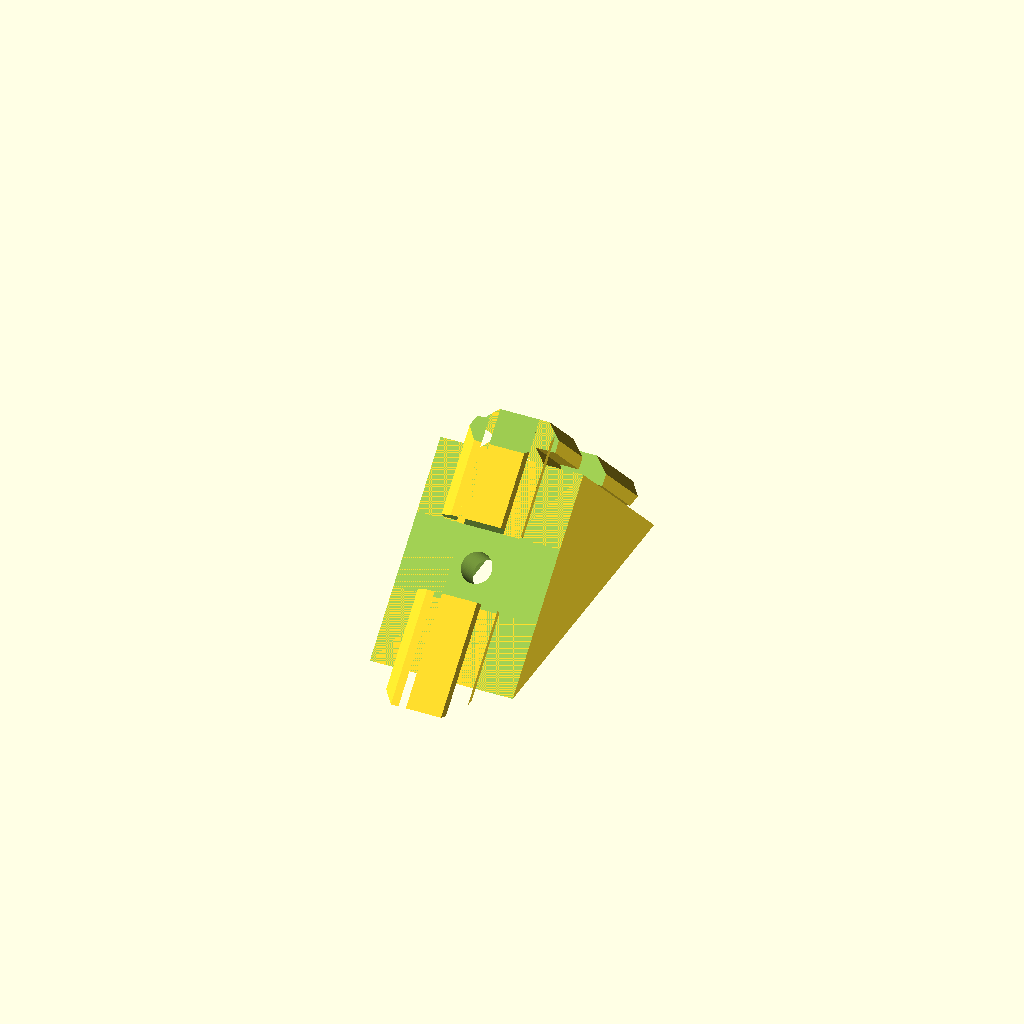
Cell 1 — every parameter at its default value.
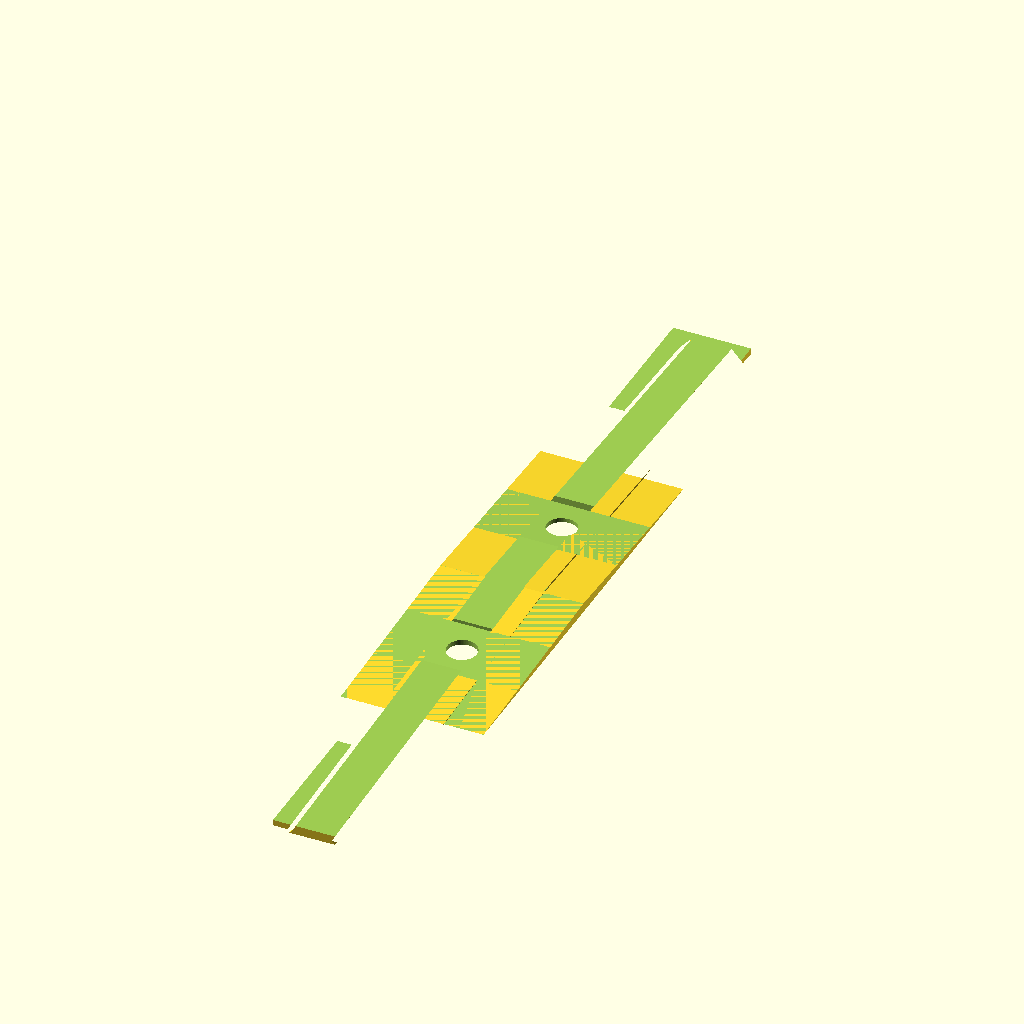
Cell 2: the same model with Angle = 175.
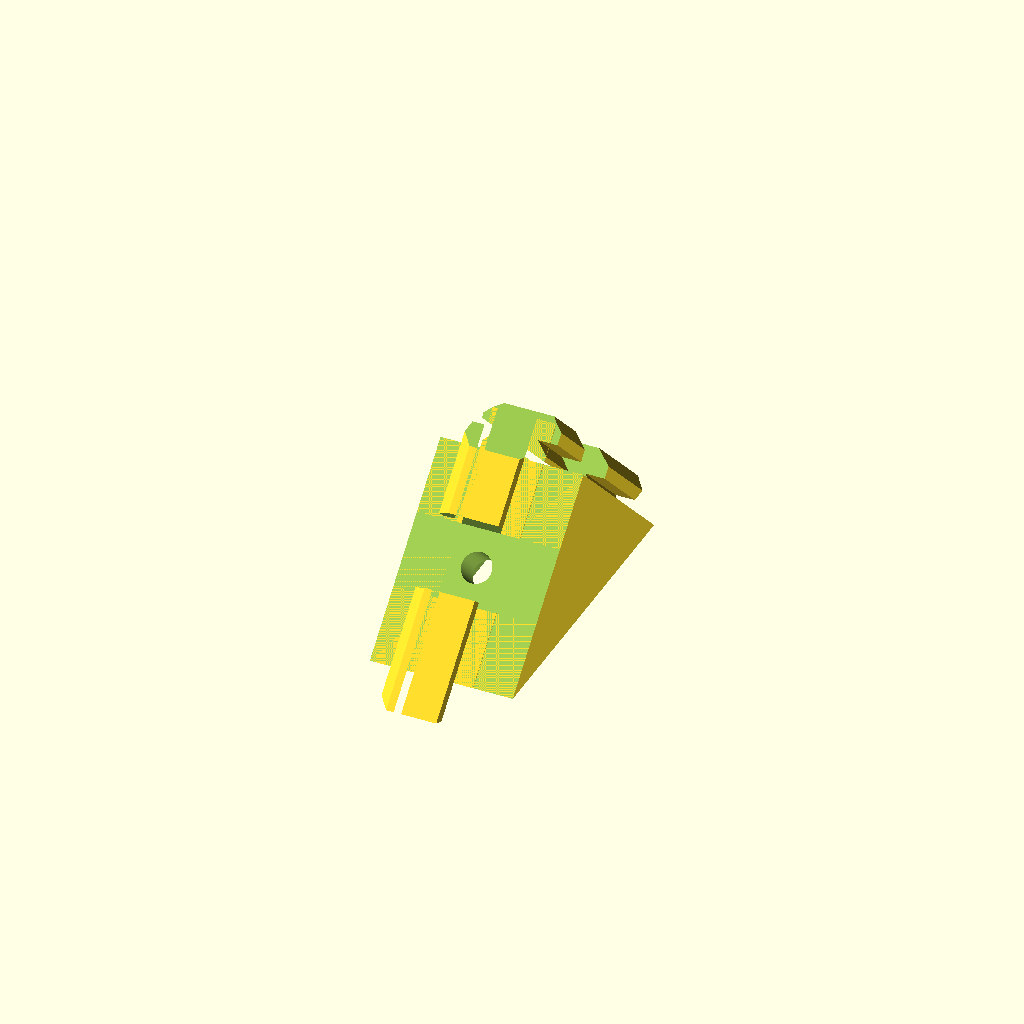
Cell 3: the same model with RailOffset = 1.
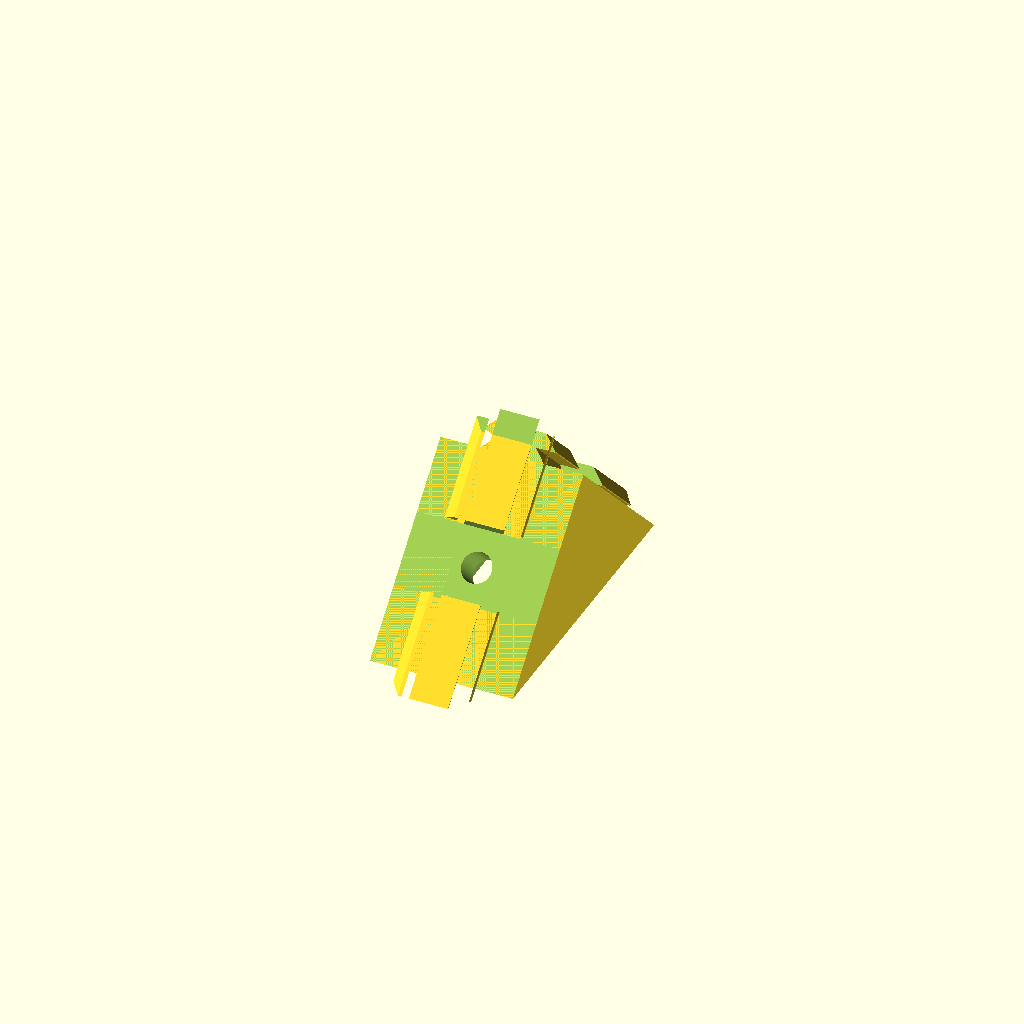
Cell 4: RailHeightReduction = 1.5 (everything else at default).
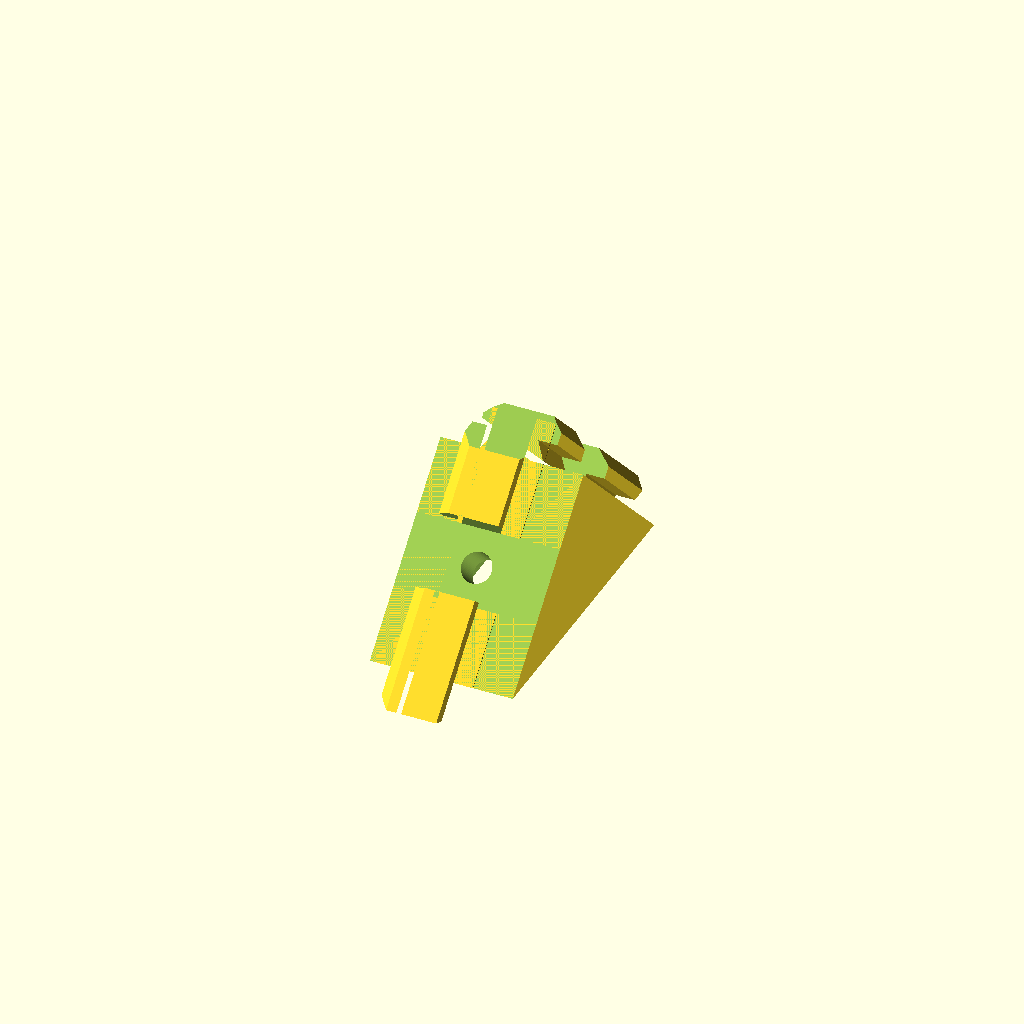
Cell 5 — RailConnectorExtra set to 1, the other parameters unchanged.
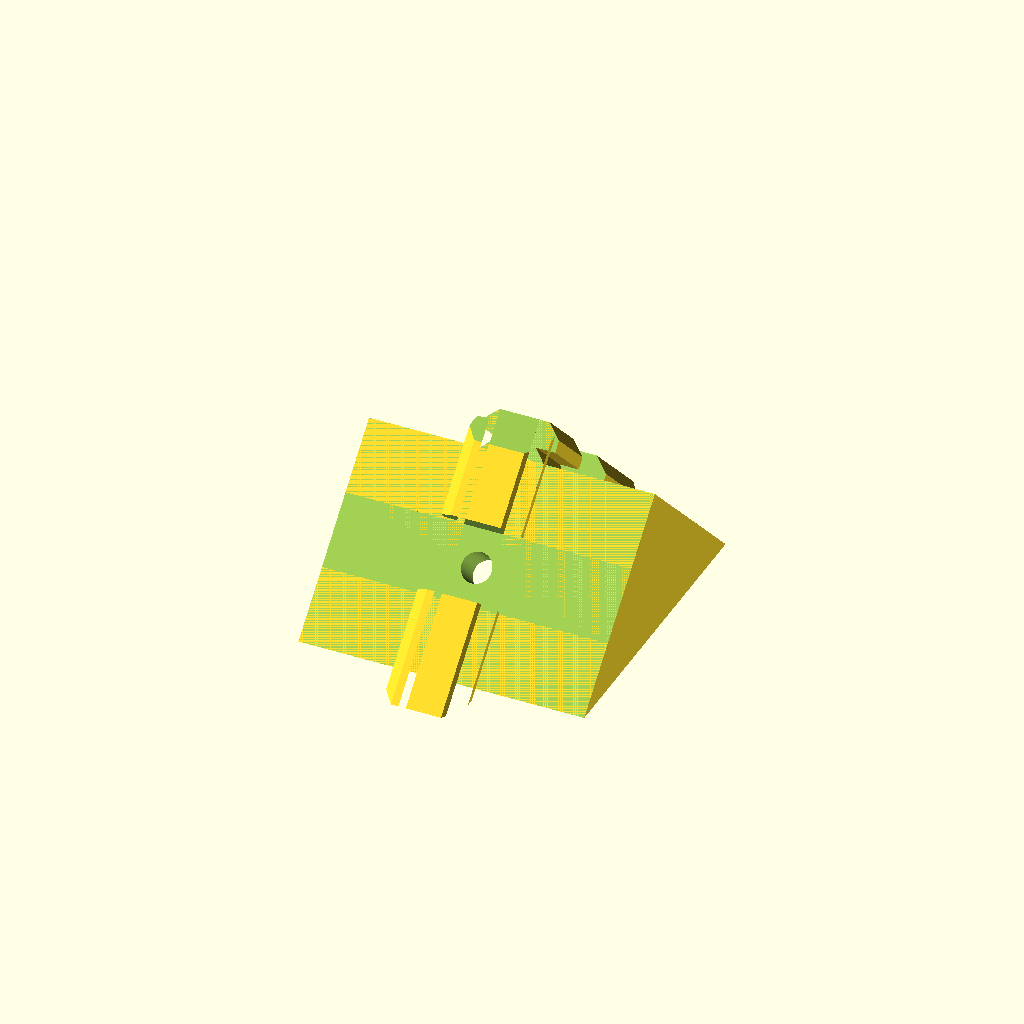
Cell 6: Size = 40 (everything else at default).
One fixed orthographic camera (rotation 55°, 0°, 25°; colour scheme Cornfield) for every cell.
Source of the model, inputs/thingiverse/files/thing-2802248/files/v-slot-connector.scad:
// Extruded profile witdh
Size = 20;
// Corner's angle
Angle = 90; // [5:175]
// Length of one side
Length1 = 30;
// Length of the other side
Length2 = 30;
// Number of screw holes in one side
Screws1 = 1;
// Number of screw holes in the other side
Screws2 = 1;
// Thickness of the sides
ThicknessSide = 5;
// Thickness of the laterals
ThicknessLateral = 4;
// Space between guide chunk's
NutSize = 10;
// Diameter of the screw holes
Metric = 4.2;
// Number of profile sections
Sections = 1;
// Distance between rail and piece
RailOffset = 0; // [0:0.01:1]
// Extra distance between piece and rail's head
RailHeightReduction = 0; // [-0.5:0.01:1.5]
// Extra height of rail connector
RailConnectorExtra = 0; // [-1:0.01:1]
// Height removed from profile rail
RailCut = 0.91;
// Width shrink of profile rail
RailShrink = 0.99;

$fn = 64;

module vSlot(
    railOffset=0,
    railHeightReduction=0,
    railConnectorExtra=0,
    railCut=0,
    railShrink=1,
) {
    basePoints = [
        //[-2.00,  4.50],
        [0.00+railOffset,  4.50],
        [1.80+railOffset+railConnectorExtra,  2.78],
        [1.80+railOffset+railConnectorExtra,  5.50],
        [3.44+railOffset+railConnectorExtra-railHeightReduction,  5.50],
        [6.10+railOffset+railConnectorExtra-railHeightReduction,  2.84],
        [6.10+railOffset+railConnectorExtra-railHeightReduction,  0.21],
        [6.31+railOffset+railConnectorExtra-railHeightReduction,  0.00],
        [6.10+railOffset+railConnectorExtra-railHeightReduction, -0.21],
        [6.10+railOffset+railConnectorExtra-railHeightReduction, -2.84],
        [3.44+railOffset+railConnectorExtra-railHeightReduction, -5.50],
        [1.80+railOffset+railConnectorExtra, -5.50],
        [1.80+railOffset+railConnectorExtra, -2.78],
        [0.00+railOffset, -4.50],
        //[-2.00, -4.50],
    ];
    points = railOffset == 0 ? basePoints : concat([[0.00, 4.50]], basePoints, [[0.00, -4.50]]);

    scale([1, railShrink])
        difference() {
            polygon(points);

            translate([((3/2)*(6.31+railOffset+railConnectorExtra-railHeightReduction))-railCut, 0])
                square([6.31+railOffset+railConnectorExtra-railHeightReduction, 11], true);
        }
}

module triangle(angle=90, length1=30, length2=30)
{
    polygon([
        [0, 0],
        [length1, 0],
        [cos(angle)*length2, sin(angle)*length2],
    ]);
}

module body(
    angle=90,
    length1=30,
    length2=30,
    thicknessSide=5,
    thicknessLateral=4,
    size=20,
    sections=1,
) {
    if (sections > 1)
    {
        translate([0, 0, -0.5*(sections-1)*size])
            for(s = [0:max(0,sections-1)])
            {
                translate([0, 0, s*size])
                    body(
                        angle=angle,
                        length1=length1,
                        length2=length2,
                        thicknessSide=thicknessSide,
                        thicknessLateral=thicknessLateral,
                        size=size,
                        sections=1
                    );
            }
    } else {
        translate([0, 0, -size/2])
            difference()
            {
                linear_extrude(height=size)
                    triangle(angle=angle, length1=length1, length2=length2);

                translate([(1/tan(angle/2))*thicknessSide, thicknessSide, thicknessLateral])
                    linear_extrude(height=size-(2*thicknessLateral))
                        triangle(angle=angle, length1=length1, length2=length2);
            }
    }
}

module railAngled(
    angle=90,
    length=30,
    size=20,
    railOffset=0,
    railHeightReduction=0,
    railConnectorExtra=0,
    railCut=0,
    railShrink=1,
) {
    difference()
    {
        rotate([90, 0, 90+angle])
            translate([0, 0, -length])
                linear_extrude(height=3*length)
                    vSlot(
                        railOffset=railOffset,
                        railHeightReduction=railHeightReduction,
                        railConnectorExtra=railConnectorExtra,
                        railCut=railCut,
                        railShrink=railShrink
                    );

        translate([0, -length, 0])
            cube([length*3, length*2, size], true);
    }
}

module railStraight(
    length=30,
    size=20,
    railOffset=0,
    railHeightReduction=0,
    railConnectorExtra=0,
    railCut=0,
    railShrink=1,
) {
    rotate([90, 0, 270])
        translate([0, 0, -2*length])
            linear_extrude(height=3*length)
                vSlot(
                    railOffset=railOffset,
                    railHeightReduction=railHeightReduction,
                    railConnectorExtra=railConnectorExtra,
                    railCut=railCut,
                    railShrink=railShrink
                );
}

module bodyWithRails(
    size=20,
    angle=90,
    length1=30,
    length2=30,
    thicknessSide=5,
    thicknessLateral=4,
    sections=1,
    railOffset=0,
    railHeightReduction=0,
    railConnectorExtra=0,
    railCut=0,
    railShrink=1,
) {
    union()
    {
        body(
            angle=angle,
            length1=length1,
            length2=length2,
            thicknessSide=thicknessSide,
            thicknessLateral=thicknessLateral,
            size=size,
            sections=sections
        );

        translate([0, 0, -0.5*(sections-1)*size])
            for(s = [0:max(0,sections-1)])
            {
                translate([0, 0, s*size])
                {
                    railAngled(
                        angle=angle,
                        length=length2,
                        size=size,
                        railOffset=railOffset,
                        railHeightReduction=railHeightReduction,
                        railConnectorExtra=railConnectorExtra,
                        railCut = railCut,
                        railShrink = railShrink
                    );

                    railStraight(
                        length=length1,
                        size=size,
                        railOffset=railOffset,
                        railHeightReduction=railHeightReduction,
                        railConnectorExtra=railConnectorExtra,
                        railCut = railCut,
                        railShrink = railShrink
                    );
                }
            }
    }
}

module printPosition(angle, alpha, hypotenuse) {
    translate([0, 0, (1/tan(angle/2))*(hypotenuse/2)])
        rotate([-alpha, 0, 0])
            rotate([0, 90, 0])
                children();
}

module VSlotConnector(
    size=20,
    angle=90,
    length1=30,
    length2=30,
    thicknessSide=5,
    thicknessLateral=4,
    screws1=1,
    screws2=1,
    nutSize=15,
    metric=4,
    sections=1,
    railOffset=0,
    railHeightReduction=0,
    railConnectorExtra=0,
    railCut=0,
    railShrink=1,
) {
    hypotenuse = sqrt((length1*length1)+(length2*length2)-(2*length1*length2*cos(angle)));
    alpha = 90-acos(((length1*length1)+(hypotenuse*hypotenuse)-(length2*length2))/(2*length1*hypotenuse));
    maxLength = length1*length2;
    fullSize = size*sections;

    printPosition(angle=angle, alpha=alpha, hypotenuse=hypotenuse)
        difference()
        {
            bodyWithRails(
                angle=angle,
                length1=length1,
                length2=length2,
                thicknessSide=thicknessSide,
                thicknessLateral=thicknessLateral,
                size=size,
                sections=sections,
                railOffset=railOffset,
                railHeightReduction=railHeightReduction,
                railConnectorExtra=railConnectorExtra,
                railCut = railCut,
                railShrink = railShrink
            );

            // Cut base
            translate([length1, 0, 0])
                rotate([0, 0, alpha])
                    translate([maxLength/2, 0, 0])
                        cube([maxLength, maxLength, fullSize], true);

            // Cut top
            translate([-((6.31-railCut)*cos(90-angle)), 0, 0])
                rotate([0, 0, angle/2])
                    translate([(-maxLength/2), 0, 0])
                        cube([maxLength, maxLength, fullSize], true);

            // Nut Straight
            for (i = [1:screws1])
                translate([(i*length1)/(screws1+1), -4, 0])
                    cube([nutSize, 8, fullSize], true);
            
            // Nut Angled
            for (i = [1:screws2])
                rotate([0, 0, angle])
                    translate([(i*length2)/(screws2+1), 4, 0])
                        cube([nutSize, 8, fullSize], true);

            // Screws
            translate([0, 0, -0.5*(sections-1)*size])
                for(s = [0:max(0,sections-1)])
                {
                    translate([0, 0, s*size])
                    {
                        // Screw Straight
                        for (i = [1:screws1])
                            rotate([90, 0, 0])
                                translate([(i*length1)/(screws1+1), 0, -(0.1+thicknessSide)])
                                    cylinder(h=thicknessSide+0.2, d=metric);
                        
                        // Screw Angled
                        for (i = [1:screws2])
                            rotate([0, 90, angle-90])
                                translate([0, (i*length2)/(screws2+1), -0.1])
                                    cylinder(h=thicknessSide+0.2, d=metric);
                    }
                }
        }
}

VSlotConnector(
    size = Size,
    angle = Angle,
    length1 = Length1,
    length2 = Length2,
    thicknessSide = ThicknessSide,
    thicknessLateral = ThicknessLateral,
    screws1 = Screws1,
    screws2 = Screws2,
    nutSize = NutSize,
    metric = Metric,
    sections = Sections,
    railOffset = RailOffset,
    railHeightReduction = RailHeightReduction,
    railConnectorExtra = RailConnectorExtra,
    railCut = RailCut,
    railShrink = RailShrink
);
Customizer parameters (derived from the source; name, type, default, range or options):
Size: number, default 20
Angle: number, default 90, range 5 to 175
Length1: number, default 30
Length2: number, default 30
Screws1: number, default 1
Screws2: number, default 1
ThicknessSide: number, default 5
ThicknessLateral: number, default 4
NutSize: number, default 10
Metric: number, default 4.2
Sections: number, default 1
RailOffset: number, default 0, range 0 to 1, step 0.01
RailHeightReduction: number, default 0, range -0.5 to 1.5, step 0.01
RailConnectorExtra: number, default 0, range -1 to 1, step 0.01
RailCut: number, default 0.91
RailShrink: number, default 0.99
